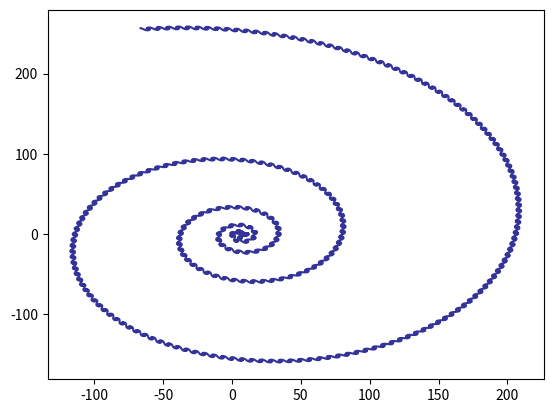

Source code (Python):
import matplotlib.pyplot as plt
from numpy import array, pi, exp, log

N = 12000
def f(n):
    return log(n)+n**2/100
#根据给定的方程生成图形
z = array( [exp( 2*pi*1j*f(n) ) for n in range(3, N+3)] )
z = z.cumsum()

plt.plot(z.real, z.imag, color='#333399')
#plt.axes().set_aspect(1) # 增加比例可能会出现图片显示问题
plt.show()